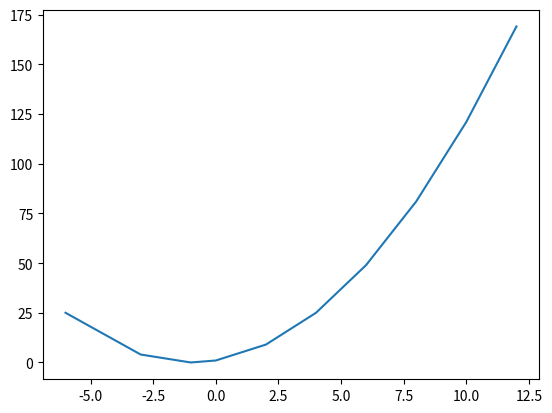

Write the Python code that produced this figure. (Note: this script raises an exception after producing the figure.)
# -*- coding: utf-8 -*-
"""Py.Week1.ipynb

Automatically generated by Colaboratory.

Original file is located at
    https://colab.research.google.com/drive/1HgUu4j_HGLaRmav57EASGLooQ88w1caz

Chapter 1.  Programming Challenge 1 page 22, Even-Odd Vending Machine.
"""

def EvenOdd(num):
    print ('*** Please enter an integer number ***')
    if num % 2 == 0:
        print("even")
    else:
        print("odd")
    for i in range(0, 20, 2):
        print(num + i)


if __name__ == '__main__':
    EvenOdd(22)
    EvenOdd(11)

"""Chapter 2.  Programming Challenge 2 page 55, Exploring a Quadratic Function Visually"""

#Matplotlib: Had to re-study :(

import matplotlib.pyplot as plt

def drawing(x,y):
  plt.plot(x,y)
  plt.show()


if __name__ == '__main__':
  x_values = [-6,-3,-1,0,2,4,6,8,10,12]
  y_values = []
  for x in x_values:
    y = x**2 + 2*x + 1
    y_values.append(y)
  drawing(x_values,y_values)

"""Chapter 3.  Programming Challenge 2 page 89, Statistics Calculator"""

# Will need to re study and practice Python again.
# Most functions are from the textbook.
# 'FileNotFoundError' because there is no actual 'mydata.txt' file.
# format() method:Still making mistakes on using format method. 

from collections import Counter

def read_data(filename):
    numbers = []
    with open(filename) as f:
        for line in f:
            numbers.append(float(line))

    return numbers

def calculate_mean(numbers):
    s = sum(numbers)
    N = len(numbers)
    mean = s / N

    return mean

def calculate_median(numbers):

    N = len(numbers)
    numbers.sort()

    # Fine the median
    if N % 2 == 0:
        # if N is even, convert to int and match position
        m1 = int(N / 2) - 1
        m2 = int((N / 2) + 1) - 1
        median = (numbers[m1] + numbers[m2]) / 2
    else:
        # Convert to integer, match position
        m = int((N + 1) / 2) - 1
        median = numbers[m]

    return median

def calculate_mode(numbers):
    c = Counter(numbers)
    numbers_freq = c.most_common()

    max_count = numbers_freq[0][1]

    modes = []
    for num in numbers_freq:
        if num[1] == max_count:
            modes.append(num[0])

    return modes

def find_differences(numbers):
    # Find the mean
    mean = calculate_mean(numbers)
    # Find the differences from the mean
    diff = []
    for num in numbers:
        diff.append(num - mean)

    return diff


def calculate_variance(numbers):
    # Find the list of differences
    diff = find_differences(numbers)
    # Find the squared differences
    squared_diff = []

    for d in diff:
        squared_diff.append(d**2)
    # Find the variance
    sum_squared_diff = sum(squared_diff)

    variance = sum_squared_diff / len(numbers)

    return variance

if __name__ == '__main__':
    data = read_data('mydata.txt')
    mean = calculate_mean(data)
    median = calculate_median(data)
    mode = calculate_mode(data)
    variance = calculate_variance(data)
    stan_dev = variance**0.5
    print('Mean: {0}, Median {1}, Mode {2}'.format(mean, median, mode))
    print('Variance: {0}, Standard Deviation: {1}'.format(variance, stan_dev))

"""Chapter 4.  Programming Challenge 4 page 117, Solving Single-Variable Inequalities"""

# Need to study SymPy, SymPy Fucntions (inequality, polynomial, rational, etc)
# For this challenge, create a function, isolve(), that will take
# any inequality, solve it, and then return the solution.
# https://docs.sympy.org/latest/modules/solvers/inequalities.html

from sympy import Poly, Symbol, solve
from sympy import solve_poly_inequality, solve_rational_inequalities, solve_univariate_inequality

def isolve(inequality):
  x = Symbol('x')    # x on the left is <python label, refers to symbol x> 

  expr = inequal_obj.lhs  #(p.117)lhs attribute: to extract the left side of inequality.
  rel  = inequal_obj.rel_op #(p.117)rel attribute: extract relational operator from inequality object.

# check which inequality-solving functions is the right one to use
  if expr.is_polynomial():    #p.119
    p = Poly(expr, x)         #p.117 create Poly object
    return solve_poly_inequality (p, rel)

  elif expr.is_rational_function():   #p.119
    numer, denom = expr.as_numer_denom()
    p1 = Poly(numer)
    p2 = Poly(denom)
    return solve_rational_inequalities ([[((p1, p2), rel)]]) #p.118

  else:
    return solve_univariate_inequality (inequal_obj, x , relational = False)


if __name__ == '__main__':
  inequal = input ('Please enter inequality to solve: ')
  inequal_obj = sympify(inequal) 
  print(isolve(inequal_obj))

"""Chapter 5.  Programming Challenge 2 page 143, Law of Large Numbers"""

#Note:Somehow this one confused me. (the challenge)
#This is merely a work based on the Author's solution.
#(CHALLENGE)
# According to the law of large numbers, the average value of results over
# multiple trials approaches the expected value as the number of trials
# increases. Your challenge in this task is to verify this law when rolling a
# six-sided die for the following number of trials: 100, 1000, 10000, 100000,
# and 500000.


import random

def dice(rolls):
    sum = 0
    for r in range(rolls):
        sum += random.randint(1, 6)
    return sum / rolls


if __name__ == '__main__':
    trials = [100, 1000, 10000, 100000, 500000]
    print('Expected value is: 3.5')
    for trial in trials:
        avg = dice(trial)
        print('Trials: {0} Trial average {1}'.format(trial, avg))

"""Chapter 7.  Programming Challenge 2 page 205, Implement the Gradient Descent"""

# Will need to study on Math part_all these terms and equations (gradient ascent, continuity, quadratic function,etc.) are a blur now.
# Gradient descent method: used to find minimum value of function.
# use gradient descent algorithm to find minimum value of single-variable function specified as input by user.
# Ref: figure 7-5 on p.193.
# Text: p.191
# code: Author's 'Gradient Ascent' code from p.195


from sympy import Derivative, Symbol, sympify
from sympy.core.sympify import SympifyError

#same code from p.195
def gradient_descent(x0, f1x, x):
    epsilon = 1e-6
    step_size = 1e-4
    x_old = x0
    x_new = x_old - step_size * f1x.subs({x: x_old}).evalf()
    while abs(x_old - x_new) > epsilon:
        x_old = x_new
        x_new = x_old - step_size * f1x.subs({x: x_old}).evalf()

    return x_new

#same code from p.195
if __name__ == '__main__':
    f = input('Enter a function in one variable: ')
    var = input('Enter the variable to differentiate with respect to: ')
    var0 = float(input('Enter the initial value of the variable: '))
    try:
        f = sympify(f)
    except SympifyError:
        print('This is an invalid function')
    else:

        var = Symbol(var)
        d = Derivative(f, var).doit()
        var_min = gradient_descent(var0, d, var)  # Google: different between gradient ascent and descent (click: stackoverflow)
        print('{0}: {1}'.format(var.name, var_min))
        print('Minimum value: {0}'.format(f.subs({var: var_min})))
